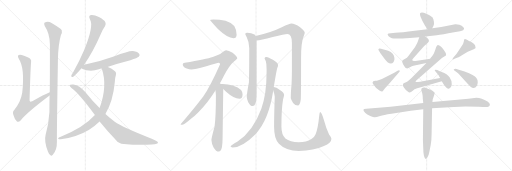
t = 0.00 s
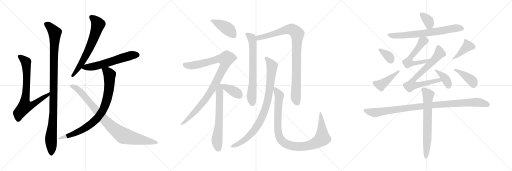
t = 3.98 s
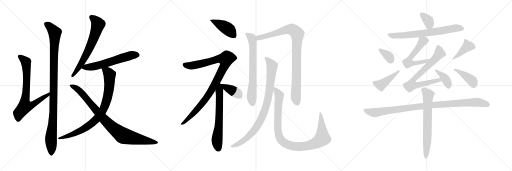
t = 7.96 s
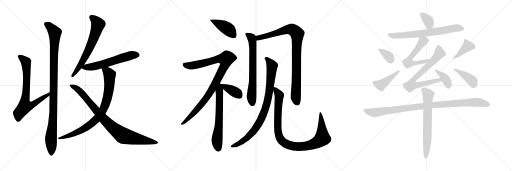
t = 11.93 s
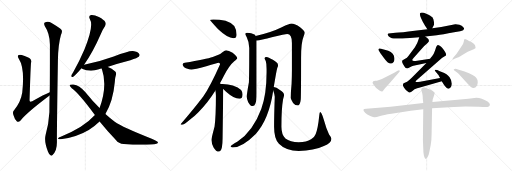
t = 15.91 s
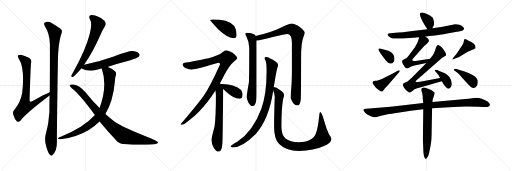
t = 19.89 s

The animated SVG that drew these frames (rendered in a browser with its animation timeline set to each time). Animation: 25 CSS @keyframes rules; one cycle of 19.89 s.

<svg version="1.1" viewBox="0 0 3072 1024" xmlns="http://www.w3.org/2000/svg">
  <g stroke="lightgray" stroke-dasharray="1,1" stroke-width="1" transform="scale(4, 4)">
    <line x1="0" y1="0" x2="256" y2="256"></line>
    <line x1="256" y1="0" x2="0" y2="256"></line>
    <line x1="128" y1="0" x2="128" y2="256"></line>
    <line x1="0" y1="128" x2="256" y2="128"></line>
    <line x1="256" y1="0" x2="512" y2="256"></line>
    <line x1="512" y1="0" x2="256" y2="256"></line>
    <line x1="384" y1="0" x2="384" y2="256"></line>
    <line x1="256" y1="128" x2="512" y2="128"></line>
    <line x1="512" y1="0" x2="768" y2="256"></line>
    <line x1="768" y1="0" x2="512" y2="256"></line>
    <line x1="640" y1="0" x2="640" y2="256"></line>
    <line x1="512" y1="128" x2="768" y2="128"></line>
  </g>
<g transform="scale(1, -1) translate(0, -850)">
   <style type="text/css">
    @keyframes keyframes0 {
      from {
       stroke: black;
       stroke-dashoffset: 745;
       stroke-width: 128;
       }
       71% {
       animation-timing-function: step-end;
       stroke: black;
       stroke-dashoffset: 0;
       stroke-width: 128;
       }
       to {
       stroke: black;
       stroke-width: 1024;
       }
       }
       #make-me-a-hanzi-animation-0 {
         animation: keyframes0 0.856283s both;
         animation-delay: 0.000000s;
         animation-timing-function: linear;
       }
    @keyframes keyframes1 {
      from {
       stroke: black;
       stroke-dashoffset: 1053;
       stroke-width: 128;
       }
       77% {
       animation-timing-function: step-end;
       stroke: black;
       stroke-dashoffset: 0;
       stroke-width: 128;
       }
       to {
       stroke: black;
       stroke-width: 1024;
       }
       }
       #make-me-a-hanzi-animation-1 {
         animation: keyframes1 1.106934s both;
         animation-delay: 0.856283s;
         animation-timing-function: linear;
       }
    @keyframes keyframes2 {
      from {
       stroke: black;
       stroke-dashoffset: 659;
       stroke-width: 128;
       }
       68% {
       animation-timing-function: step-end;
       stroke: black;
       stroke-dashoffset: 0;
       stroke-width: 128;
       }
       to {
       stroke: black;
       stroke-width: 1024;
       }
       }
       #make-me-a-hanzi-animation-2 {
         animation: keyframes2 0.786296s both;
         animation-delay: 1.963217s;
         animation-timing-function: linear;
       }
    @keyframes keyframes3 {
      from {
       stroke: black;
       stroke-dashoffset: 594;
       stroke-width: 128;
       }
       66% {
       animation-timing-function: step-end;
       stroke: black;
       stroke-dashoffset: 0;
       stroke-width: 128;
       }
       to {
       stroke: black;
       stroke-width: 1024;
       }
       }
       #make-me-a-hanzi-animation-3 {
         animation: keyframes3 0.733398s both;
         animation-delay: 2.749513s;
         animation-timing-function: linear;
       }
    @keyframes keyframes4 {
      from {
       stroke: black;
       stroke-dashoffset: 845;
       stroke-width: 128;
       }
       73% {
       animation-timing-function: step-end;
       stroke: black;
       stroke-dashoffset: 0;
       stroke-width: 128;
       }
       to {
       stroke: black;
       stroke-width: 1024;
       }
       }
       #make-me-a-hanzi-animation-4 {
         animation: keyframes4 0.937663s both;
         animation-delay: 3.482911s;
         animation-timing-function: linear;
       }
    @keyframes keyframes5 {
      from {
       stroke: black;
       stroke-dashoffset: 904;
       stroke-width: 128;
       }
       75% {
       animation-timing-function: step-end;
       stroke: black;
       stroke-dashoffset: 0;
       stroke-width: 128;
       }
       to {
       stroke: black;
       stroke-width: 1024;
       }
       }
       #make-me-a-hanzi-animation-5 {
         animation: keyframes5 0.985677s both;
         animation-delay: 4.420574s;
         animation-timing-function: linear;
       }
    @keyframes keyframes6 {
      from {
       stroke: black;
       stroke-dashoffset: 424;
       stroke-width: 128;
       }
       58% {
       animation-timing-function: step-end;
       stroke: black;
       stroke-dashoffset: 0;
       stroke-width: 128;
       }
       to {
       stroke: black;
       stroke-width: 1024;
       }
       }
       #make-me-a-hanzi-animation-6 {
         animation: keyframes6 0.595052s both;
         animation-delay: 5.406251s;
         animation-timing-function: linear;
       }
    @keyframes keyframes7 {
      from {
       stroke: black;
       stroke-dashoffset: 983;
       stroke-width: 128;
       }
       76% {
       animation-timing-function: step-end;
       stroke: black;
       stroke-dashoffset: 0;
       stroke-width: 128;
       }
       to {
       stroke: black;
       stroke-width: 1024;
       }
       }
       #make-me-a-hanzi-animation-7 {
         animation: keyframes7 1.049967s both;
         animation-delay: 6.001303s;
         animation-timing-function: linear;
       }
    @keyframes keyframes8 {
      from {
       stroke: black;
       stroke-dashoffset: 645;
       stroke-width: 128;
       }
       68% {
       animation-timing-function: step-end;
       stroke: black;
       stroke-dashoffset: 0;
       stroke-width: 128;
       }
       to {
       stroke: black;
       stroke-width: 1024;
       }
       }
       #make-me-a-hanzi-animation-8 {
         animation: keyframes8 0.774902s both;
         animation-delay: 7.051270s;
         animation-timing-function: linear;
       }
    @keyframes keyframes9 {
      from {
       stroke: black;
       stroke-dashoffset: 384;
       stroke-width: 128;
       }
       56% {
       animation-timing-function: step-end;
       stroke: black;
       stroke-dashoffset: 0;
       stroke-width: 128;
       }
       to {
       stroke: black;
       stroke-width: 1024;
       }
       }
       #make-me-a-hanzi-animation-9 {
         animation: keyframes9 0.562500s both;
         animation-delay: 7.826172s;
         animation-timing-function: linear;
       }
    @keyframes keyframes10 {
      from {
       stroke: black;
       stroke-dashoffset: 688;
       stroke-width: 128;
       }
       69% {
       animation-timing-function: step-end;
       stroke: black;
       stroke-dashoffset: 0;
       stroke-width: 128;
       }
       to {
       stroke: black;
       stroke-width: 1024;
       }
       }
       #make-me-a-hanzi-animation-10 {
         animation: keyframes10 0.809896s both;
         animation-delay: 8.388672s;
         animation-timing-function: linear;
       }
    @keyframes keyframes11 {
      from {
       stroke: black;
       stroke-dashoffset: 933;
       stroke-width: 128;
       }
       75% {
       animation-timing-function: step-end;
       stroke: black;
       stroke-dashoffset: 0;
       stroke-width: 128;
       }
       to {
       stroke: black;
       stroke-width: 1024;
       }
       }
       #make-me-a-hanzi-animation-11 {
         animation: keyframes11 1.009277s both;
         animation-delay: 9.198568s;
         animation-timing-function: linear;
       }
    @keyframes keyframes12 {
      from {
       stroke: black;
       stroke-dashoffset: 891;
       stroke-width: 128;
       }
       74% {
       animation-timing-function: step-end;
       stroke: black;
       stroke-dashoffset: 0;
       stroke-width: 128;
       }
       to {
       stroke: black;
       stroke-width: 1024;
       }
       }
       #make-me-a-hanzi-animation-12 {
         animation: keyframes12 0.975098s both;
         animation-delay: 10.207845s;
         animation-timing-function: linear;
       }
    @keyframes keyframes13 {
      from {
       stroke: black;
       stroke-dashoffset: 1004;
       stroke-width: 128;
       }
       77% {
       animation-timing-function: step-end;
       stroke: black;
       stroke-dashoffset: 0;
       stroke-width: 128;
       }
       to {
       stroke: black;
       stroke-width: 1024;
       }
       }
       #make-me-a-hanzi-animation-13 {
         animation: keyframes13 1.067057s both;
         animation-delay: 11.182943s;
         animation-timing-function: linear;
       }
    @keyframes keyframes14 {
      from {
       stroke: black;
       stroke-dashoffset: 355;
       stroke-width: 128;
       }
       54% {
       animation-timing-function: step-end;
       stroke: black;
       stroke-dashoffset: 0;
       stroke-width: 128;
       }
       to {
       stroke: black;
       stroke-width: 1024;
       }
       }
       #make-me-a-hanzi-animation-14 {
         animation: keyframes14 0.538900s both;
         animation-delay: 12.250000s;
         animation-timing-function: linear;
       }
    @keyframes keyframes15 {
      from {
       stroke: black;
       stroke-dashoffset: 702;
       stroke-width: 128;
       }
       70% {
       animation-timing-function: step-end;
       stroke: black;
       stroke-dashoffset: 0;
       stroke-width: 128;
       }
       to {
       stroke: black;
       stroke-width: 1024;
       }
       }
       #make-me-a-hanzi-animation-15 {
         animation: keyframes15 0.821289s both;
         animation-delay: 12.788900s;
         animation-timing-function: linear;
       }
    @keyframes keyframes16 {
      from {
       stroke: black;
       stroke-dashoffset: 568;
       stroke-width: 128;
       }
       65% {
       animation-timing-function: step-end;
       stroke: black;
       stroke-dashoffset: 0;
       stroke-width: 128;
       }
       to {
       stroke: black;
       stroke-width: 1024;
       }
       }
       #make-me-a-hanzi-animation-16 {
         animation: keyframes16 0.712240s both;
         animation-delay: 13.610189s;
         animation-timing-function: linear;
       }
    @keyframes keyframes17 {
      from {
       stroke: black;
       stroke-dashoffset: 730;
       stroke-width: 128;
       }
       70% {
       animation-timing-function: step-end;
       stroke: black;
       stroke-dashoffset: 0;
       stroke-width: 128;
       }
       to {
       stroke: black;
       stroke-width: 1024;
       }
       }
       #make-me-a-hanzi-animation-17 {
         animation: keyframes17 0.844076s both;
         animation-delay: 14.322429s;
         animation-timing-function: linear;
       }
    @keyframes keyframes18 {
      from {
       stroke: black;
       stroke-dashoffset: 380;
       stroke-width: 128;
       }
       55% {
       animation-timing-function: step-end;
       stroke: black;
       stroke-dashoffset: 0;
       stroke-width: 128;
       }
       to {
       stroke: black;
       stroke-width: 1024;
       }
       }
       #make-me-a-hanzi-animation-18 {
         animation: keyframes18 0.559245s both;
         animation-delay: 15.166505s;
         animation-timing-function: linear;
       }
    @keyframes keyframes19 {
      from {
       stroke: black;
       stroke-dashoffset: 349;
       stroke-width: 128;
       }
       53% {
       animation-timing-function: step-end;
       stroke: black;
       stroke-dashoffset: 0;
       stroke-width: 128;
       }
       to {
       stroke: black;
       stroke-width: 1024;
       }
       }
       #make-me-a-hanzi-animation-19 {
         animation: keyframes19 0.534017s both;
         animation-delay: 15.725750s;
         animation-timing-function: linear;
       }
    @keyframes keyframes20 {
      from {
       stroke: black;
       stroke-dashoffset: 432;
       stroke-width: 128;
       }
       58% {
       animation-timing-function: step-end;
       stroke: black;
       stroke-dashoffset: 0;
       stroke-width: 128;
       }
       to {
       stroke: black;
       stroke-width: 1024;
       }
       }
       #make-me-a-hanzi-animation-20 {
         animation: keyframes20 0.601562s both;
         animation-delay: 16.259767s;
         animation-timing-function: linear;
       }
    @keyframes keyframes21 {
      from {
       stroke: black;
       stroke-dashoffset: 411;
       stroke-width: 128;
       }
       57% {
       animation-timing-function: step-end;
       stroke: black;
       stroke-dashoffset: 0;
       stroke-width: 128;
       }
       to {
       stroke: black;
       stroke-width: 1024;
       }
       }
       #make-me-a-hanzi-animation-21 {
         animation: keyframes21 0.584473s both;
         animation-delay: 16.861329s;
         animation-timing-function: linear;
       }
    @keyframes keyframes22 {
      from {
       stroke: black;
       stroke-dashoffset: 398;
       stroke-width: 128;
       }
       56% {
       animation-timing-function: step-end;
       stroke: black;
       stroke-dashoffset: 0;
       stroke-width: 128;
       }
       to {
       stroke: black;
       stroke-width: 1024;
       }
       }
       #make-me-a-hanzi-animation-22 {
         animation: keyframes22 0.573893s both;
         animation-delay: 17.445802s;
         animation-timing-function: linear;
       }
    @keyframes keyframes23 {
      from {
       stroke: black;
       stroke-dashoffset: 1004;
       stroke-width: 128;
       }
       77% {
       animation-timing-function: step-end;
       stroke: black;
       stroke-dashoffset: 0;
       stroke-width: 128;
       }
       to {
       stroke: black;
       stroke-width: 1024;
       }
       }
       #make-me-a-hanzi-animation-23 {
         animation: keyframes23 1.067057s both;
         animation-delay: 18.019695s;
         animation-timing-function: linear;
       }
    @keyframes keyframes24 {
      from {
       stroke: black;
       stroke-dashoffset: 678;
       stroke-width: 128;
       }
       69% {
       animation-timing-function: step-end;
       stroke: black;
       stroke-dashoffset: 0;
       stroke-width: 128;
       }
       to {
       stroke: black;
       stroke-width: 1024;
       }
       }
       #make-me-a-hanzi-animation-24 {
         animation: keyframes24 0.801758s both;
         animation-delay: 19.086752s;
         animation-timing-function: linear;
       }
</style>
<path d="M 298.5 297.5 Q 265.5 284.5 193.5 243.5 Q 183.5 239.5 180.5 241.5 Q 176.5 244.5 177.5 255.5 Q 183.5 454.5 186.5 475.5 Q 190.5 491.5 179.5 499.5 Q 169.5 509.5 130.5 521.5 Q 114.5 524.5 109.5 519.5 Q 103.5 513.5 113.5 497.5 Q 149.5 443.5 133.5 295.5 Q 124.5 237.5 85.5 191.5 Q 73.5 181.5 80.5 161.5 Q 87.5 136.5 100.5 123.5 Q 110.5 114.5 123.5 128.5 Q 166.5 179.5 297.5 277.5 C 321.5 295.5 326.5 309.5 298.5 297.5 Z" fill="lightgray"></path> 
<path d="M 273.5 40.5 Q 263.5 3.5 287.5 -58.5 Q 294.5 -76.5 301.5 -79.5 Q 308.5 -86.5 315.5 -78.5 Q 342.5 -54.5 341.5 1.5 Q 340.5 49.5 347.5 489.5 Q 348.5 580.5 365.5 641.5 Q 374.5 656.5 370.5 669.5 Q 364.5 679.5 309.5 712.5 Q 287.5 728.5 266.5 714.5 Q 262.5 708.5 268.5 694.5 Q 298.5 649.5 299.5 584.5 Q 299.5 353.5 298.5 297.5 L 297.5 277.5 Q 296.5 231.5 296.5 179.5 Q 292.5 106.5 273.5 40.5 Z" fill="lightgray"></path> 
<path d="M 504.5 462.5 Q 558.5 540.5 601.5 639.5 Q 616.5 676.5 630.5 695.5 Q 637.5 707.5 631.5 719.5 Q 624.5 732.5 593.5 749.5 Q 565.5 762.5 546.5 760.5 Q 528.5 756.5 539.5 735.5 Q 564.5 696.5 506.5 554.5 Q 478.5 488.5 437.5 414.5 Q 428.5 402.5 427.5 396.5 Q 426.5 386.5 439.5 390.5 Q 446.5 393.5 489.5 441.5 L 504.5 462.5 Z" fill="lightgray"></path> 
<path d="M 644.5 449.5 Q 708.5 470.5 782.5 489.5 Q 825.5 504.5 832.5 510.5 Q 841.5 519.5 835.5 527.5 Q 828.5 539.5 797.5 544.5 Q 775.5 547.5 682.5 511.5 Q 592.5 478.5 504.5 462.5 C 475.5 456.5 466.5 455.5 489.5 441.5 Q 498.5 432.5 533.5 427.5 Q 561.5 424.5 593.5 435.5 Q 600.5 438.5 610.5 440.5 L 644.5 449.5 Z" fill="lightgray"></path> 
<path d="M 632.5 167.5 Q 678.5 245.5 688.5 356.5 Q 689.5 384.5 695.5 401.5 Q 699.5 414.5 691.5 421.5 Q 670.5 440.5 647.5 448.5 Q 646.5 449.5 644.5 449.5 C 616.5 460.5 602.5 466.5 610.5 440.5 Q 646.5 335.5 597.5 202.5 L 569.5 160.5 Q 502.5 85.5 364.5 30.5 Q 354.5 27.5 350.5 23.5 Q 344.5 19.5 354.5 15.5 Q 360.5 14.5 373.5 16.5 Q 467.5 32.5 532.5 71.5 Q 569.5 93.5 597.5 121.5 L 632.5 167.5 Z" fill="lightgray"></path> 
<path d="M 597.5 121.5 Q 640.5 67.5 695.5 11.5 Q 711.5 -10.5 742.5 -12.5 Q 835.5 -21.5 910.5 -15.5 Q 950.5 -14.5 947.5 -2.5 Q 947.5 1.5 910.5 18.5 Q 733.5 88.5 688.5 120.5 Q 664.5 138.5 632.5 167.5 L 597.5 202.5 Q 554.5 245.5 512.5 297.5 Q 476.5 340.5 440.5 344.5 Q 421.5 345.5 417.5 341.5 Q 416.5 334.5 430.5 321.5 Q 473.5 291.5 569.5 160.5 L 597.5 121.5 Z" fill="lightgray"></path> 
<path d="M 1280.5 734.5 Q 1260.5 734.5 1260.5 730.5 Q 1260.5 727.5 1307.5 676.5 Q 1365.5 621.5 1400.5 621.5 Q 1419.5 621.5 1419.5 642.5 Q 1419.5 674.5 1405.5 695.5 Q 1385.5 716.5 1353.5 726.5 Q 1316.5 734.5 1280.5 734.5 Z" fill="lightgray"></path> 
<path d="M 1356.5 549.5 Q 1351.5 549.5 1332.5 535.5 Q 1317.5 520.5 1276.5 509.5 Q 1238.5 496.5 1108.5 474.5 Q 1096.5 474.5 1096.5 465.5 Q 1096.5 449.5 1115.5 441.5 Q 1137.5 434.5 1148.5 434.5 Q 1166.5 434.5 1237.5 453.5 Q 1303.5 474.5 1312.5 474.5 Q 1320.5 474.5 1320.5 465.5 Q 1261.5 332.5 1220.5 273.5 Q 1165.5 200.5 1083.5 105.5 Q 1083.5 102.5 1092.5 102.5 Q 1103.5 102.5 1142.5 135.5 Q 1189.5 170.5 1244.5 239.5 Q 1269.5 271.5 1292.5 308.5 L 1319.5 351.5 Q 1331.5 372.5 1343.5 396.5 Q 1375.5 458.5 1405.5 483.5 Q 1423.5 497.5 1423.5 501.5 Q 1423.5 512.5 1395.5 534.5 Q 1371.5 549.5 1356.5 549.5 Z" fill="lightgray"></path> 
<path d="M 1292.5 308.5 Q 1295.5 289.5 1295.5 276.5 Q 1295.5 155.5 1287.5 91.5 Q 1268.5 20.5 1268.5 10.5 Q 1269.5 -12.5 1281.5 -33.5 Q 1296.5 -58.5 1312.5 -58.5 Q 1325.5 -58.5 1331.5 -32.5 Q 1335.5 -7.5 1335.5 21.5 L 1339.5 316.5 C 1339.5 345.5 1339.5 345.5 1325.5 346.5 Q 1323.5 348.5 1319.5 351.5 C 1300.5 374.5 1288.5 338.5 1292.5 308.5 Z" fill="lightgray"></path> 
<path d="M 1339.5 316.5 Q 1346.5 309.5 1356.5 300.5 Q 1403.5 258.5 1436.5 258.5 Q 1455.5 258.5 1455.5 285.5 Q 1455.5 299.5 1446.5 311.5 Q 1430.5 329.5 1396.5 338.5 Q 1368.5 345.5 1335.5 346.5 L 1325.5 346.5 C 1308.5 346.5 1318.5 337.5 1339.5 316.5 Z" fill="lightgray"></path> 
<path d="M 1484.5 654.5 Q 1471.5 654.5 1471.5 646.5 Q 1471.5 643.5 1480.5 627.5 Q 1495.5 597.5 1495.5 562.5 Q 1495.5 411.5 1493.5 357.5 Q 1480.5 285.5 1480.5 270.5 Q 1480.5 260.5 1488.5 239.5 Q 1501.5 214.5 1516.5 214.5 Q 1527.5 214.5 1532.5 229.5 Q 1539.5 246.5 1539.5 289.5 L 1539.5 607.5 L 1533.5 635.5 Q 1531.5 640.5 1526.5 643.5 Q 1508.5 653.5 1484.5 654.5 Z" fill="lightgray"></path> 
<path d="M 1539.5 607.5 Q 1562.5 609.5 1636.5 628.5 Q 1710.5 646.5 1723.5 646.5 Q 1751.5 646.5 1751.5 593.5 L 1751.5 431.5 Q 1751.5 393.5 1749.5 348.5 Q 1744.5 298.5 1744.5 262.5 Q 1744.5 255.5 1758.5 233.5 Q 1770.5 218.5 1788.5 218.5 Q 1800.5 218.5 1804.5 253.5 Q 1806.5 281.5 1806.5 504.5 Q 1806.5 594.5 1820.5 628.5 Q 1828.5 649.5 1828.5 654.5 Q 1828.5 666.5 1800.5 687.5 Q 1768.5 709.5 1748.5 709.5 Q 1737.5 709.5 1690.5 687.5 Q 1626.5 655.5 1533.5 635.5 C 1504.5 628.5 1509.5 602.5 1539.5 607.5 Z" fill="lightgray"></path> 
<path d="M 1599.5 509.5 Q 1587.5 509.5 1587.5 501.5 Q 1587.5 498.5 1594.5 484.5 Q 1599.5 470.5 1599.5 437.5 L 1599.5 417.5 Q 1599.5 284.5 1567.5 197.5 Q 1519.5 66.5 1425.5 1.5 Q 1383.5 -21.5 1383.5 -29.5 Q 1390.5 -33.5 1396.5 -33.5 Q 1453.5 -33.5 1534.5 47.5 Q 1613.5 133.5 1639.5 307.5 L 1642.5 328.5 Q 1658.5 426.5 1663.5 443.5 Q 1668.5 453.5 1668.5 458.5 Q 1668.5 460.5 1667.5 461.5 L 1667.5 463.5 Q 1667.5 474.5 1637.5 492.5 Q 1609.5 508.5 1599.5 509.5 Z" fill="lightgray"></path> 
<path d="M 1639.5 307.5 Q 1648.5 280.5 1648.5 270.5 Q 1644.5 155.5 1644.5 90.5 Q 1644.5 17.5 1673.5 -11.5 Q 1715.5 -54.5 1792.5 -54.5 Q 1883.5 -54.5 1943.5 -25.5 Q 1988.5 -7.5 1988.5 18.5 Q 1988.5 25.5 1974.5 43.5 Q 1957.5 79.5 1942.5 134.5 Q 1928.5 178.5 1920.5 178.5 Q 1917.5 178.5 1915.5 157.5 Q 1907.5 76.5 1893.5 45.5 Q 1887.5 27.5 1866.5 15.5 Q 1839.5 -2.5 1792.5 -2.5 Q 1740.5 -2.5 1712.5 19.5 Q 1688.5 43.5 1688.5 90.5 Q 1688.5 197.5 1698.5 255.5 Q 1704.5 276.5 1704.5 281.5 Q 1704.5 295.5 1679.5 311.5 Q 1657.5 326.5 1642.5 328.5 C 1632.5 332.5 1632.5 332.5 1639.5 307.5 Z" fill="lightgray"></path> 
<path d="M 2593.5 681.0 L 2600.5 695.0 Q 2606.5 704.0 2603.5 721.0 Q 2601.5 737.0 2594.5 747.0 Q 2587.5 756.0 2557.5 769.0 Q 2527.5 781.0 2520.5 771.0 Q 2513.5 760.0 2549.5 698.0 L 2564.5 675.0 C 2579.5 652.0 2580.5 654.0 2593.5 681.0 Z" fill="lightgray"></path> 
<path d="M 2459.5 623.0 L 2515.5 627.0 L 2551.5 632.0 L 2620.5 640.0 Q 2651.5 642.0 2724.5 657.0 L 2760.5 664.0 Q 2772.5 665.0 2778.5 669.0 Q 2784.5 677.0 2784.5 679.0 Q 2785.5 681.0 2778.5 689.0 Q 2772.5 697.0 2756.5 702.0 Q 2741.5 707.0 2731.5 706.0 L 2647.5 689.0 L 2593.5 681.0 L 2564.5 675.0 L 2488.5 667.0 Q 2408.5 657.0 2372.5 654.0 L 2344.5 651.0 Q 2326.5 649.0 2325.5 646.0 Q 2325.5 643.0 2331.5 634.0 Q 2337.5 627.0 2351.5 622.0 Q 2365.5 617.0 2459.5 623.0 Z" fill="lightgray"></path> 
<path d="M 2515.5 627.0 L 2508.5 606.0 Q 2506.5 594.0 2489.5 568.0 L 2460.5 528.0 Q 2446.5 508.0 2441.5 505.0 L 2415.5 489.0 Q 2408.5 482.0 2418.5 465.0 Q 2429.5 447.0 2432.5 444.0 Q 2436.5 441.0 2442.5 441.0 Q 2447.5 439.0 2459.5 447.0 Q 2472.5 454.0 2480.5 456.0 L 2558.5 473.0 C 2587.5 479.0 2611.5 504.0 2581.5 499.0 L 2493.5 485.0 L 2483.5 485.0 Q 2477.5 486.0 2473.5 489.0 Q 2470.5 491.0 2482.5 504.0 L 2546.5 576.0 Q 2550.5 578.0 2550.5 579.0 L 2565.5 593.0 Q 2571.5 599.0 2573.5 603.0 Q 2574.5 610.0 2568.5 618.0 L 2551.5 632.0 C 2528.5 651.0 2524.5 654.0 2515.5 627.0 Z" fill="lightgray"></path> 
<path d="M 2558.5 473.0 L 2470.5 384.0 Q 2451.5 365.0 2442.5 361.0 L 2425.5 353.0 Q 2421.5 351.0 2419.5 349.0 L 2417.5 343.0 Q 2415.5 339.0 2424.5 324.0 Q 2434.5 308.0 2446.5 302.0 Q 2453.5 295.0 2458.5 296.0 Q 2464.5 297.0 2476.5 307.0 Q 2488.5 316.0 2495.5 318.0 Q 2499.5 322.0 2514.5 325.0 L 2650.5 364.0 C 2679.5 372.0 2670.5 388.0 2640.5 383.0 L 2520.5 361.0 Q 2494.5 357.0 2493.5 360.0 Q 2493.5 364.0 2497.5 368.0 L 2651.5 503.0 L 2675.5 518.0 Q 2682.5 529.0 2652.5 565.0 Q 2647.5 572.0 2638.5 577.0 Q 2629.5 582.0 2624.5 580.0 Q 2620.5 578.0 2616.5 567.0 Q 2613.5 555.0 2605.5 536.0 L 2601.5 527.0 L 2592.5 513.0 Q 2584.5 504.0 2581.5 499.0 L 2558.5 473.0 Z" fill="lightgray"></path> 
<path d="M 2650.5 364.0 L 2664.5 341.0 Q 2680.5 318.0 2692.5 319.0 Q 2709.5 325.0 2710.5 345.0 Q 2712.5 365.0 2697.5 387.0 Q 2683.5 408.0 2650.5 419.0 Q 2640.5 422.0 2623.5 431.0 Q 2609.5 434.0 2609.5 431.0 Q 2606.5 429.0 2610.5 425.0 L 2629.5 402.0 Q 2631.5 400.0 2634.5 394.0 L 2640.5 383.0 L 2650.5 364.0 Z" fill="lightgray"></path> 
<path d="M 2275.5 560.0 L 2270.5 556.0 Q 2269.5 552.0 2274.5 545.0 L 2281.5 533.0 L 2302.5 505.0 Q 2339.5 452.0 2361.5 479.0 Q 2368.5 487.0 2366.5 503.0 Q 2364.5 533.0 2329.5 547.0 L 2286.5 559.0 Q 2276.5 561.0 2275.5 560.0 Z" fill="lightgray"></path> 
<path d="M 2385.5 427.0 L 2365.5 415.0 L 2291.5 377.0 L 2274.5 371.0 Q 2258.5 366.0 2251.5 366.0 Q 2245.5 365.0 2239.5 363.0 Q 2230.5 355.0 2239.5 345.0 L 2255.5 325.0 Q 2263.5 317.0 2276.5 308.0 Q 2289.5 299.0 2293.5 302.0 Q 2298.5 305.0 2301.5 311.0 Q 2304.5 316.0 2329.5 343.0 L 2394.5 418.0 Q 2401.5 424.0 2397.5 428.0 Q 2394.5 432.0 2385.5 427.0 Z" fill="lightgray"></path> 
<path d="M 2721.5 495.0 L 2730.5 500.0 L 2750.5 507.0 Q 2751.5 507.0 2771.5 519.0 L 2806.5 540.0 L 2842.5 555.0 L 2852.5 561.0 Q 2854.5 563.0 2852.5 569.0 Q 2852.5 586.0 2825.5 600.0 Q 2799.5 614.0 2794.5 616.0 Q 2789.5 617.0 2786.5 616.0 Q 2784.5 614.0 2782.5 601.0 Q 2781.5 587.0 2764.5 566.0 L 2743.5 535.0 Q 2739.5 528.0 2726.5 514.0 Q 2713.5 499.0 2714.5 496.0 Q 2716.5 493.0 2721.5 495.0 Z" fill="lightgray"></path> 
<path d="M 2728.5 426.0 L 2746.5 413.0 Q 2751.5 409.0 2767.5 391.0 L 2793.5 362.0 Q 2808.5 345.0 2823.5 331.0 Q 2845.5 312.0 2861.5 336.0 Q 2865.5 344.0 2866.5 357.0 Q 2868.5 370.0 2858.5 383.0 Q 2847.5 400.0 2787.5 422.0 L 2738.5 437.0 Q 2732.5 439.0 2728.5 437.0 Q 2716.5 434.0 2728.5 426.0 Z" fill="lightgray"></path> 
<path d="M 2539.5 233.0 L 2343.5 211.0 L 2197.5 199.0 Q 2182.5 198.0 2180.5 193.0 Q 2179.5 187.0 2190.5 175.0 Q 2201.5 163.0 2221.5 155.0 Q 2242.5 146.0 2249.5 147.0 Q 2256.5 147.0 2280.5 155.0 Q 2300.5 162.0 2348.5 169.0 L 2464.5 187.0 L 2539.5 196.0 L 2592.5 201.0 L 2722.5 209.0 Q 2769.5 213.0 2871.5 210.0 L 2898.5 209.0 Q 2923.5 207.0 2929.5 211.0 Q 2938.5 213.0 2939.5 222.0 Q 2940.5 231.0 2925.5 242.0 Q 2889.5 265.0 2858.5 265.0 L 2810.5 259.0 L 2594.5 239.0 L 2539.5 233.0 Z" fill="lightgray"></path> 
<path d="M 2535.5 279.0 L 2536.5 266.0 Q 2536.5 256.0 2537.5 253.0 L 2539.5 233.0 L 2539.5 196.0 L 2537.5 11.0 L 2539.5 -39.0 Q 2539.5 -65.0 2543.5 -84.0 Q 2548.5 -103.0 2554.5 -103.0 Q 2557.5 -105.0 2564.5 -93.0 Q 2572.5 -81.0 2575.5 -62.0 L 2584.5 -17.0 Q 2589.5 10.0 2589.5 42.0 L 2592.5 201.0 L 2594.5 239.0 L 2596.5 255.0 Q 2608.5 290.0 2608.5 293.0 Q 2608.5 295.0 2598.5 304.0 Q 2588.5 313.0 2571.5 317.0 Q 2538.5 330.0 2532.5 323.0 Q 2531.5 323.0 2528.5 319.0 Q 2526.5 312.0 2529.5 303.0 Q 2533.5 293.0 2535.5 279.0 Z" fill="lightgray"></path> 
      <clipPath id="make-me-a-hanzi-clip-0">
      <path d="M 298.5 297.5 Q 265.5 284.5 193.5 243.5 Q 183.5 239.5 180.5 241.5 Q 176.5 244.5 177.5 255.5 Q 183.5 454.5 186.5 475.5 Q 190.5 491.5 179.5 499.5 Q 169.5 509.5 130.5 521.5 Q 114.5 524.5 109.5 519.5 Q 103.5 513.5 113.5 497.5 Q 149.5 443.5 133.5 295.5 Q 124.5 237.5 85.5 191.5 Q 73.5 181.5 80.5 161.5 Q 87.5 136.5 100.5 123.5 Q 110.5 114.5 123.5 128.5 Q 166.5 179.5 297.5 277.5 C 321.5 295.5 326.5 309.5 298.5 297.5 Z" fill="lightgray"></path>
      </clipPath>
      <path clip-path="url(#make-me-a-hanzi-clip-0)" d="M 116.5 513.5 L 156.5 476.5 L 159.5 321.5 L 150.5 212.5 L 202.5 225.5 L 254.5 263.5 L 284.5 277.5 L 295.5 292.5 " fill="none" id="make-me-a-hanzi-animation-0" stroke-dasharray="617 1234" stroke-linecap="round"></path>

      <clipPath id="make-me-a-hanzi-clip-1">
      <path d="M 273.5 40.5 Q 263.5 3.5 287.5 -58.5 Q 294.5 -76.5 301.5 -79.5 Q 308.5 -86.5 315.5 -78.5 Q 342.5 -54.5 341.5 1.5 Q 340.5 49.5 347.5 489.5 Q 348.5 580.5 365.5 641.5 Q 374.5 656.5 370.5 669.5 Q 364.5 679.5 309.5 712.5 Q 287.5 728.5 266.5 714.5 Q 262.5 708.5 268.5 694.5 Q 298.5 649.5 299.5 584.5 Q 299.5 353.5 298.5 297.5 L 297.5 277.5 Q 296.5 231.5 296.5 179.5 Q 292.5 106.5 273.5 40.5 Z" fill="lightgray"></path>
      </clipPath>
      <path clip-path="url(#make-me-a-hanzi-clip-1)" d="M 277.5 708.5 L 306.5 684.5 L 328.5 654.5 L 320.5 181.5 L 305.5 21.5 L 307.5 -66.5 " fill="none" id="make-me-a-hanzi-animation-1" stroke-dasharray="925 1850" stroke-linecap="round"></path>

      <clipPath id="make-me-a-hanzi-clip-2">
      <path d="M 504.5 462.5 Q 558.5 540.5 601.5 639.5 Q 616.5 676.5 630.5 695.5 Q 637.5 707.5 631.5 719.5 Q 624.5 732.5 593.5 749.5 Q 565.5 762.5 546.5 760.5 Q 528.5 756.5 539.5 735.5 Q 564.5 696.5 506.5 554.5 Q 478.5 488.5 437.5 414.5 Q 428.5 402.5 427.5 396.5 Q 426.5 386.5 439.5 390.5 Q 446.5 393.5 489.5 441.5 L 504.5 462.5 Z" fill="lightgray"></path>
      </clipPath>
      <path clip-path="url(#make-me-a-hanzi-clip-2)" d="M 548.5 746.5 L 569.5 731.5 L 587.5 704.5 L 570.5 644.5 L 541.5 571.5 L 493.5 478.5 L 435.5 397.5 " fill="none" id="make-me-a-hanzi-animation-2" stroke-dasharray="531 1062" stroke-linecap="round"></path>

      <clipPath id="make-me-a-hanzi-clip-3">
      <path d="M 644.5 449.5 Q 708.5 470.5 782.5 489.5 Q 825.5 504.5 832.5 510.5 Q 841.5 519.5 835.5 527.5 Q 828.5 539.5 797.5 544.5 Q 775.5 547.5 682.5 511.5 Q 592.5 478.5 504.5 462.5 C 475.5 456.5 466.5 455.5 489.5 441.5 Q 498.5 432.5 533.5 427.5 Q 561.5 424.5 593.5 435.5 Q 600.5 438.5 610.5 440.5 L 644.5 449.5 Z" fill="lightgray"></path>
      </clipPath>
      <path clip-path="url(#make-me-a-hanzi-clip-3)" d="M 497.5 443.5 L 576.5 454.5 L 789.5 519.5 L 825.5 520.5 " fill="none" id="make-me-a-hanzi-animation-3" stroke-dasharray="466 932" stroke-linecap="round"></path>

      <clipPath id="make-me-a-hanzi-clip-4">
      <path d="M 632.5 167.5 Q 678.5 245.5 688.5 356.5 Q 689.5 384.5 695.5 401.5 Q 699.5 414.5 691.5 421.5 Q 670.5 440.5 647.5 448.5 Q 646.5 449.5 644.5 449.5 C 616.5 460.5 602.5 466.5 610.5 440.5 Q 646.5 335.5 597.5 202.5 L 569.5 160.5 Q 502.5 85.5 364.5 30.5 Q 354.5 27.5 350.5 23.5 Q 344.5 19.5 354.5 15.5 Q 360.5 14.5 373.5 16.5 Q 467.5 32.5 532.5 71.5 Q 569.5 93.5 597.5 121.5 L 632.5 167.5 Z" fill="lightgray"></path>
      </clipPath>
      <path clip-path="url(#make-me-a-hanzi-clip-4)" d="M 617.5 435.5 L 643.5 421.5 L 657.5 401.5 L 657.5 351.5 L 640.5 247.5 L 609.5 176.5 L 567.5 124.5 L 515.5 85.5 L 441.5 47.5 L 358.5 22.5 " fill="none" id="make-me-a-hanzi-animation-4" stroke-dasharray="717 1434" stroke-linecap="round"></path>

      <clipPath id="make-me-a-hanzi-clip-5">
      <path d="M 597.5 121.5 Q 640.5 67.5 695.5 11.5 Q 711.5 -10.5 742.5 -12.5 Q 835.5 -21.5 910.5 -15.5 Q 950.5 -14.5 947.5 -2.5 Q 947.5 1.5 910.5 18.5 Q 733.5 88.5 688.5 120.5 Q 664.5 138.5 632.5 167.5 L 597.5 202.5 Q 554.5 245.5 512.5 297.5 Q 476.5 340.5 440.5 344.5 Q 421.5 345.5 417.5 341.5 Q 416.5 334.5 430.5 321.5 Q 473.5 291.5 569.5 160.5 L 597.5 121.5 Z" fill="lightgray"></path>
      </clipPath>
      <path clip-path="url(#make-me-a-hanzi-clip-5)" d="M 422.5 338.5 L 462.5 319.5 L 481.5 302.5 L 643.5 114.5 L 738.5 37.5 L 941.5 -4.5 " fill="none" id="make-me-a-hanzi-animation-5" stroke-dasharray="776 1552" stroke-linecap="round"></path>

      <clipPath id="make-me-a-hanzi-clip-6">
      <path d="M 1280.5 734.5 Q 1260.5 734.5 1260.5 730.5 Q 1260.5 727.5 1307.5 676.5 Q 1365.5 621.5 1400.5 621.5 Q 1419.5 621.5 1419.5 642.5 Q 1419.5 674.5 1405.5 695.5 Q 1385.5 716.5 1353.5 726.5 Q 1316.5 734.5 1280.5 734.5 Z" fill="lightgray"></path>
      </clipPath>
      <path clip-path="url(#make-me-a-hanzi-clip-6)" d="M 1263.5 730.5 L 1358.5 683.5 L 1402.5 639.5 " fill="none" id="make-me-a-hanzi-animation-6" stroke-dasharray="296 592" stroke-linecap="round"></path>

      <clipPath id="make-me-a-hanzi-clip-7">
      <path d="M 1356.5 549.5 Q 1351.5 549.5 1332.5 535.5 Q 1317.5 520.5 1276.5 509.5 Q 1238.5 496.5 1108.5 474.5 Q 1096.5 474.5 1096.5 465.5 Q 1096.5 449.5 1115.5 441.5 Q 1137.5 434.5 1148.5 434.5 Q 1166.5 434.5 1237.5 453.5 Q 1303.5 474.5 1312.5 474.5 Q 1320.5 474.5 1320.5 465.5 Q 1261.5 332.5 1220.5 273.5 Q 1165.5 200.5 1083.5 105.5 Q 1083.5 102.5 1092.5 102.5 Q 1103.5 102.5 1142.5 135.5 Q 1189.5 170.5 1244.5 239.5 Q 1269.5 271.5 1292.5 308.5 L 1319.5 351.5 Q 1331.5 372.5 1343.5 396.5 Q 1375.5 458.5 1405.5 483.5 Q 1423.5 497.5 1423.5 501.5 Q 1423.5 512.5 1395.5 534.5 Q 1371.5 549.5 1356.5 549.5 Z" fill="lightgray"></path>
      </clipPath>
      <path clip-path="url(#make-me-a-hanzi-clip-7)" d="M 1108.5 461.5 L 1157.5 458.5 L 1311.5 497.5 L 1354.5 495.5 L 1350.5 466.5 L 1335.5 433.5 L 1256.5 289.5 L 1174.5 185.5 L 1127.5 135.5 L 1101.5 113.5 L 1090.5 111.5 " fill="none" id="make-me-a-hanzi-animation-7" stroke-dasharray="855 1710" stroke-linecap="round"></path>

      <clipPath id="make-me-a-hanzi-clip-8">
      <path d="M 1292.5 308.5 Q 1295.5 289.5 1295.5 276.5 Q 1295.5 155.5 1287.5 91.5 Q 1268.5 20.5 1268.5 10.5 Q 1269.5 -12.5 1281.5 -33.5 Q 1296.5 -58.5 1312.5 -58.5 Q 1325.5 -58.5 1331.5 -32.5 Q 1335.5 -7.5 1335.5 21.5 L 1339.5 316.5 C 1339.5 345.5 1339.5 345.5 1325.5 346.5 Q 1323.5 348.5 1319.5 351.5 C 1300.5 374.5 1288.5 338.5 1292.5 308.5 Z" fill="lightgray"></path>
      </clipPath>
      <path clip-path="url(#make-me-a-hanzi-clip-8)" d="M 1318.5 344.5 L 1315.5 138.5 L 1301.5 6.5 L 1311.5 -42.5 " fill="none" id="make-me-a-hanzi-animation-8" stroke-dasharray="517 1034" stroke-linecap="round"></path>

      <clipPath id="make-me-a-hanzi-clip-9">
      <path d="M 1339.5 316.5 Q 1346.5 309.5 1356.5 300.5 Q 1403.5 258.5 1436.5 258.5 Q 1455.5 258.5 1455.5 285.5 Q 1455.5 299.5 1446.5 311.5 Q 1430.5 329.5 1396.5 338.5 Q 1368.5 345.5 1335.5 346.5 L 1325.5 346.5 C 1308.5 346.5 1318.5 337.5 1339.5 316.5 Z" fill="lightgray"></path>
      </clipPath>
      <path clip-path="url(#make-me-a-hanzi-clip-9)" d="M 1330.5 342.5 L 1424.5 291.5 L 1437.5 274.5 " fill="none" id="make-me-a-hanzi-animation-9" stroke-dasharray="256 512" stroke-linecap="round"></path>

      <clipPath id="make-me-a-hanzi-clip-10">
      <path d="M 1484.5 654.5 Q 1471.5 654.5 1471.5 646.5 Q 1471.5 643.5 1480.5 627.5 Q 1495.5 597.5 1495.5 562.5 Q 1495.5 411.5 1493.5 357.5 Q 1480.5 285.5 1480.5 270.5 Q 1480.5 260.5 1488.5 239.5 Q 1501.5 214.5 1516.5 214.5 Q 1527.5 214.5 1532.5 229.5 Q 1539.5 246.5 1539.5 289.5 L 1539.5 607.5 L 1533.5 635.5 Q 1531.5 640.5 1526.5 643.5 Q 1508.5 653.5 1484.5 654.5 Z" fill="lightgray"></path>
      </clipPath>
      <path clip-path="url(#make-me-a-hanzi-clip-10)" d="M 1480.5 646.5 L 1510.5 623.5 L 1517.5 583.5 L 1517.5 361.5 L 1509.5 269.5 L 1515.5 230.5 " fill="none" id="make-me-a-hanzi-animation-10" stroke-dasharray="560 1120" stroke-linecap="round"></path>

      <clipPath id="make-me-a-hanzi-clip-11">
      <path d="M 1539.5 607.5 Q 1562.5 609.5 1636.5 628.5 Q 1710.5 646.5 1723.5 646.5 Q 1751.5 646.5 1751.5 593.5 L 1751.5 431.5 Q 1751.5 393.5 1749.5 348.5 Q 1744.5 298.5 1744.5 262.5 Q 1744.5 255.5 1758.5 233.5 Q 1770.5 218.5 1788.5 218.5 Q 1800.5 218.5 1804.5 253.5 Q 1806.5 281.5 1806.5 504.5 Q 1806.5 594.5 1820.5 628.5 Q 1828.5 649.5 1828.5 654.5 Q 1828.5 666.5 1800.5 687.5 Q 1768.5 709.5 1748.5 709.5 Q 1737.5 709.5 1690.5 687.5 Q 1626.5 655.5 1533.5 635.5 C 1504.5 628.5 1509.5 602.5 1539.5 607.5 Z" fill="lightgray"></path>
      </clipPath>
      <path clip-path="url(#make-me-a-hanzi-clip-11)" d="M 1542.5 615.5 L 1551.5 624.5 L 1730.5 674.5 L 1754.5 673.5 L 1783.5 648.5 L 1774.5 266.5 L 1784.5 233.5 " fill="none" id="make-me-a-hanzi-animation-11" stroke-dasharray="805 1610" stroke-linecap="round"></path>

      <clipPath id="make-me-a-hanzi-clip-12">
      <path d="M 1599.5 509.5 Q 1587.5 509.5 1587.5 501.5 Q 1587.5 498.5 1594.5 484.5 Q 1599.5 470.5 1599.5 437.5 L 1599.5 417.5 Q 1599.5 284.5 1567.5 197.5 Q 1519.5 66.5 1425.5 1.5 Q 1383.5 -21.5 1383.5 -29.5 Q 1390.5 -33.5 1396.5 -33.5 Q 1453.5 -33.5 1534.5 47.5 Q 1613.5 133.5 1639.5 307.5 L 1642.5 328.5 Q 1658.5 426.5 1663.5 443.5 Q 1668.5 453.5 1668.5 458.5 Q 1668.5 460.5 1667.5 461.5 L 1667.5 463.5 Q 1667.5 474.5 1637.5 492.5 Q 1609.5 508.5 1599.5 509.5 Z" fill="lightgray"></path>
      </clipPath>
      <path clip-path="url(#make-me-a-hanzi-clip-12)" d="M 1596.5 501.5 L 1632.5 455.5 L 1609.5 265.5 L 1582.5 170.5 L 1551.5 107.5 L 1513.5 54.5 L 1463.5 8.5 L 1390.5 -30.5 " fill="none" id="make-me-a-hanzi-animation-12" stroke-dasharray="763 1526" stroke-linecap="round"></path>

      <clipPath id="make-me-a-hanzi-clip-13">
      <path d="M 1639.5 307.5 Q 1648.5 280.5 1648.5 270.5 Q 1644.5 155.5 1644.5 90.5 Q 1644.5 17.5 1673.5 -11.5 Q 1715.5 -54.5 1792.5 -54.5 Q 1883.5 -54.5 1943.5 -25.5 Q 1988.5 -7.5 1988.5 18.5 Q 1988.5 25.5 1974.5 43.5 Q 1957.5 79.5 1942.5 134.5 Q 1928.5 178.5 1920.5 178.5 Q 1917.5 178.5 1915.5 157.5 Q 1907.5 76.5 1893.5 45.5 Q 1887.5 27.5 1866.5 15.5 Q 1839.5 -2.5 1792.5 -2.5 Q 1740.5 -2.5 1712.5 19.5 Q 1688.5 43.5 1688.5 90.5 Q 1688.5 197.5 1698.5 255.5 Q 1704.5 276.5 1704.5 281.5 Q 1704.5 295.5 1679.5 311.5 Q 1657.5 326.5 1642.5 328.5 C 1632.5 332.5 1632.5 332.5 1639.5 307.5 Z" fill="lightgray"></path>
      </clipPath>
      <path clip-path="url(#make-me-a-hanzi-clip-13)" d="M 1646.5 322.5 L 1675.5 277.5 L 1666.5 145.5 L 1670.5 48.5 L 1683.5 15.5 L 1726.5 -17.5 L 1767.5 -27.5 L 1833.5 -26.5 L 1889.5 -10.5 L 1933.5 20.5 L 1928.5 140.5 L 1921.5 174.5 " fill="none" id="make-me-a-hanzi-animation-13" stroke-dasharray="876 1752" stroke-linecap="round"></path>

      <clipPath id="make-me-a-hanzi-clip-14">
      <path d="M 2593.5 681.0 L 2600.5 695.0 Q 2606.5 704.0 2603.5 721.0 Q 2601.5 737.0 2594.5 747.0 Q 2587.5 756.0 2557.5 769.0 Q 2527.5 781.0 2520.5 771.0 Q 2513.5 760.0 2549.5 698.0 L 2564.5 675.0 C 2579.5 652.0 2580.5 654.0 2593.5 681.0 Z" fill="lightgray"></path>
      </clipPath>
      <path clip-path="url(#make-me-a-hanzi-clip-14)" d="M 2528.5 766.0 L 2568.5 727.0 L 2576.5 704.0 L 2569.5 687.0 " fill="none" id="make-me-a-hanzi-animation-14" stroke-dasharray="227 454" stroke-linecap="round"></path>

      <clipPath id="make-me-a-hanzi-clip-15">
      <path d="M 2459.5 623.0 L 2515.5 627.0 L 2551.5 632.0 L 2620.5 640.0 Q 2651.5 642.0 2724.5 657.0 L 2760.5 664.0 Q 2772.5 665.0 2778.5 669.0 Q 2784.5 677.0 2784.5 679.0 Q 2785.5 681.0 2778.5 689.0 Q 2772.5 697.0 2756.5 702.0 Q 2741.5 707.0 2731.5 706.0 L 2647.5 689.0 L 2593.5 681.0 L 2564.5 675.0 L 2488.5 667.0 Q 2408.5 657.0 2372.5 654.0 L 2344.5 651.0 Q 2326.5 649.0 2325.5 646.0 Q 2325.5 643.0 2331.5 634.0 Q 2337.5 627.0 2351.5 622.0 Q 2365.5 617.0 2459.5 623.0 Z" fill="lightgray"></path>
      </clipPath>
      <path clip-path="url(#make-me-a-hanzi-clip-15)" d="M 2331.5 641.0 L 2422.5 638.0 L 2569.5 654.0 L 2736.5 683.0 L 2773.5 679.0 " fill="none" id="make-me-a-hanzi-animation-15" stroke-dasharray="574 1148" stroke-linecap="round"></path>

      <clipPath id="make-me-a-hanzi-clip-16">
      <path d="M 2515.5 627.0 L 2508.5 606.0 Q 2506.5 594.0 2489.5 568.0 L 2460.5 528.0 Q 2446.5 508.0 2441.5 505.0 L 2415.5 489.0 Q 2408.5 482.0 2418.5 465.0 Q 2429.5 447.0 2432.5 444.0 Q 2436.5 441.0 2442.5 441.0 Q 2447.5 439.0 2459.5 447.0 Q 2472.5 454.0 2480.5 456.0 L 2558.5 473.0 C 2587.5 479.0 2611.5 504.0 2581.5 499.0 L 2493.5 485.0 L 2483.5 485.0 Q 2477.5 486.0 2473.5 489.0 Q 2470.5 491.0 2482.5 504.0 L 2546.5 576.0 Q 2550.5 578.0 2550.5 579.0 L 2565.5 593.0 Q 2571.5 599.0 2573.5 603.0 Q 2574.5 610.0 2568.5 618.0 L 2551.5 632.0 C 2528.5 651.0 2524.5 654.0 2515.5 627.0 Z" fill="lightgray"></path>
      </clipPath>
      <path clip-path="url(#make-me-a-hanzi-clip-16)" d="M 2558.5 606.0 L 2535.5 602.0 L 2465.5 509.0 L 2447.5 474.0 L 2517.5 476.0 L 2555.5 484.0 L 2574.5 498.0 " fill="none" id="make-me-a-hanzi-animation-16" stroke-dasharray="440 880" stroke-linecap="round"></path>

      <clipPath id="make-me-a-hanzi-clip-17">
      <path d="M 2558.5 473.0 L 2470.5 384.0 Q 2451.5 365.0 2442.5 361.0 L 2425.5 353.0 Q 2421.5 351.0 2419.5 349.0 L 2417.5 343.0 Q 2415.5 339.0 2424.5 324.0 Q 2434.5 308.0 2446.5 302.0 Q 2453.5 295.0 2458.5 296.0 Q 2464.5 297.0 2476.5 307.0 Q 2488.5 316.0 2495.5 318.0 Q 2499.5 322.0 2514.5 325.0 L 2650.5 364.0 C 2679.5 372.0 2670.5 388.0 2640.5 383.0 L 2520.5 361.0 Q 2494.5 357.0 2493.5 360.0 Q 2493.5 364.0 2497.5 368.0 L 2651.5 503.0 L 2675.5 518.0 Q 2682.5 529.0 2652.5 565.0 Q 2647.5 572.0 2638.5 577.0 Q 2629.5 582.0 2624.5 580.0 Q 2620.5 578.0 2616.5 567.0 Q 2613.5 555.0 2605.5 536.0 L 2601.5 527.0 L 2592.5 513.0 Q 2584.5 504.0 2581.5 499.0 L 2558.5 473.0 Z" fill="lightgray"></path>
      </clipPath>
      <path clip-path="url(#make-me-a-hanzi-clip-17)" d="M 2629.5 568.0 L 2636.5 530.0 L 2574.5 460.0 L 2486.5 380.0 L 2468.5 340.0 L 2503.5 340.0 L 2633.5 372.0 L 2641.5 366.0 " fill="none" id="make-me-a-hanzi-animation-17" stroke-dasharray="602 1204" stroke-linecap="round"></path>

      <clipPath id="make-me-a-hanzi-clip-18">
      <path d="M 2650.5 364.0 L 2664.5 341.0 Q 2680.5 318.0 2692.5 319.0 Q 2709.5 325.0 2710.5 345.0 Q 2712.5 365.0 2697.5 387.0 Q 2683.5 408.0 2650.5 419.0 Q 2640.5 422.0 2623.5 431.0 Q 2609.5 434.0 2609.5 431.0 Q 2606.5 429.0 2610.5 425.0 L 2629.5 402.0 Q 2631.5 400.0 2634.5 394.0 L 2640.5 383.0 L 2650.5 364.0 Z" fill="lightgray"></path>
      </clipPath>
      <path clip-path="url(#make-me-a-hanzi-clip-18)" d="M 2616.5 429.0 L 2673.5 376.0 L 2691.5 334.0 " fill="none" id="make-me-a-hanzi-animation-18" stroke-dasharray="252 504" stroke-linecap="round"></path>

      <clipPath id="make-me-a-hanzi-clip-19">
      <path d="M 2275.5 560.0 L 2270.5 556.0 Q 2269.5 552.0 2274.5 545.0 L 2281.5 533.0 L 2302.5 505.0 Q 2339.5 452.0 2361.5 479.0 Q 2368.5 487.0 2366.5 503.0 Q 2364.5 533.0 2329.5 547.0 L 2286.5 559.0 Q 2276.5 561.0 2275.5 560.0 Z" fill="lightgray"></path>
      </clipPath>
      <path clip-path="url(#make-me-a-hanzi-clip-19)" d="M 2277.5 552.0 L 2325.5 520.0 L 2344.5 490.0 " fill="none" id="make-me-a-hanzi-animation-19" stroke-dasharray="221 442" stroke-linecap="round"></path>

      <clipPath id="make-me-a-hanzi-clip-20">
      <path d="M 2385.5 427.0 L 2365.5 415.0 L 2291.5 377.0 L 2274.5 371.0 Q 2258.5 366.0 2251.5 366.0 Q 2245.5 365.0 2239.5 363.0 Q 2230.5 355.0 2239.5 345.0 L 2255.5 325.0 Q 2263.5 317.0 2276.5 308.0 Q 2289.5 299.0 2293.5 302.0 Q 2298.5 305.0 2301.5 311.0 Q 2304.5 316.0 2329.5 343.0 L 2394.5 418.0 Q 2401.5 424.0 2397.5 428.0 Q 2394.5 432.0 2385.5 427.0 Z" fill="lightgray"></path>
      </clipPath>
      <path clip-path="url(#make-me-a-hanzi-clip-20)" d="M 2246.5 354.0 L 2285.5 341.0 L 2391.5 424.0 " fill="none" id="make-me-a-hanzi-animation-20" stroke-dasharray="304 608" stroke-linecap="round"></path>

      <clipPath id="make-me-a-hanzi-clip-21">
      <path d="M 2721.5 495.0 L 2730.5 500.0 L 2750.5 507.0 Q 2751.5 507.0 2771.5 519.0 L 2806.5 540.0 L 2842.5 555.0 L 2852.5 561.0 Q 2854.5 563.0 2852.5 569.0 Q 2852.5 586.0 2825.5 600.0 Q 2799.5 614.0 2794.5 616.0 Q 2789.5 617.0 2786.5 616.0 Q 2784.5 614.0 2782.5 601.0 Q 2781.5 587.0 2764.5 566.0 L 2743.5 535.0 Q 2739.5 528.0 2726.5 514.0 Q 2713.5 499.0 2714.5 496.0 Q 2716.5 493.0 2721.5 495.0 Z" fill="lightgray"></path>
      </clipPath>
      <path clip-path="url(#make-me-a-hanzi-clip-21)" d="M 2843.5 565.0 L 2806.5 574.0 L 2757.5 526.0 L 2718.5 498.0 " fill="none" id="make-me-a-hanzi-animation-21" stroke-dasharray="283 566" stroke-linecap="round"></path>

      <clipPath id="make-me-a-hanzi-clip-22">
      <path d="M 2728.5 426.0 L 2746.5 413.0 Q 2751.5 409.0 2767.5 391.0 L 2793.5 362.0 Q 2808.5 345.0 2823.5 331.0 Q 2845.5 312.0 2861.5 336.0 Q 2865.5 344.0 2866.5 357.0 Q 2868.5 370.0 2858.5 383.0 Q 2847.5 400.0 2787.5 422.0 L 2738.5 437.0 Q 2732.5 439.0 2728.5 437.0 Q 2716.5 434.0 2728.5 426.0 Z" fill="lightgray"></path>
      </clipPath>
      <path clip-path="url(#make-me-a-hanzi-clip-22)" d="M 2733.5 432.0 L 2816.5 380.0 L 2836.5 361.0 L 2841.5 345.0 " fill="none" id="make-me-a-hanzi-animation-22" stroke-dasharray="270 540" stroke-linecap="round"></path>

      <clipPath id="make-me-a-hanzi-clip-23">
      <path d="M 2539.5 233.0 L 2343.5 211.0 L 2197.5 199.0 Q 2182.5 198.0 2180.5 193.0 Q 2179.5 187.0 2190.5 175.0 Q 2201.5 163.0 2221.5 155.0 Q 2242.5 146.0 2249.5 147.0 Q 2256.5 147.0 2280.5 155.0 Q 2300.5 162.0 2348.5 169.0 L 2464.5 187.0 L 2539.5 196.0 L 2592.5 201.0 L 2722.5 209.0 Q 2769.5 213.0 2871.5 210.0 L 2898.5 209.0 Q 2923.5 207.0 2929.5 211.0 Q 2938.5 213.0 2939.5 222.0 Q 2940.5 231.0 2925.5 242.0 Q 2889.5 265.0 2858.5 265.0 L 2810.5 259.0 L 2594.5 239.0 L 2539.5 233.0 Z" fill="lightgray"></path>
      </clipPath>
      <path clip-path="url(#make-me-a-hanzi-clip-23)" d="M 2186.5 191.0 L 2248.5 175.0 L 2533.5 215.0 L 2742.5 232.0 L 2855.5 238.0 L 2927.5 223.0 " fill="none" id="make-me-a-hanzi-animation-23" stroke-dasharray="876 1752" stroke-linecap="round"></path>

      <clipPath id="make-me-a-hanzi-clip-24">
      <path d="M 2535.5 279.0 L 2536.5 266.0 Q 2536.5 256.0 2537.5 253.0 L 2539.5 233.0 L 2539.5 196.0 L 2537.5 11.0 L 2539.5 -39.0 Q 2539.5 -65.0 2543.5 -84.0 Q 2548.5 -103.0 2554.5 -103.0 Q 2557.5 -105.0 2564.5 -93.0 Q 2572.5 -81.0 2575.5 -62.0 L 2584.5 -17.0 Q 2589.5 10.0 2589.5 42.0 L 2592.5 201.0 L 2594.5 239.0 L 2596.5 255.0 Q 2608.5 290.0 2608.5 293.0 Q 2608.5 295.0 2598.5 304.0 Q 2588.5 313.0 2571.5 317.0 Q 2538.5 330.0 2532.5 323.0 Q 2531.5 323.0 2528.5 319.0 Q 2526.5 312.0 2529.5 303.0 Q 2533.5 293.0 2535.5 279.0 Z" fill="lightgray"></path>
      </clipPath>
      <path clip-path="url(#make-me-a-hanzi-clip-24)" d="M 2537.5 314.0 L 2569.5 282.0 L 2556.5 -95.0 " fill="none" id="make-me-a-hanzi-animation-24" stroke-dasharray="550 1100" stroke-linecap="round"></path>

</g>
</svg>
